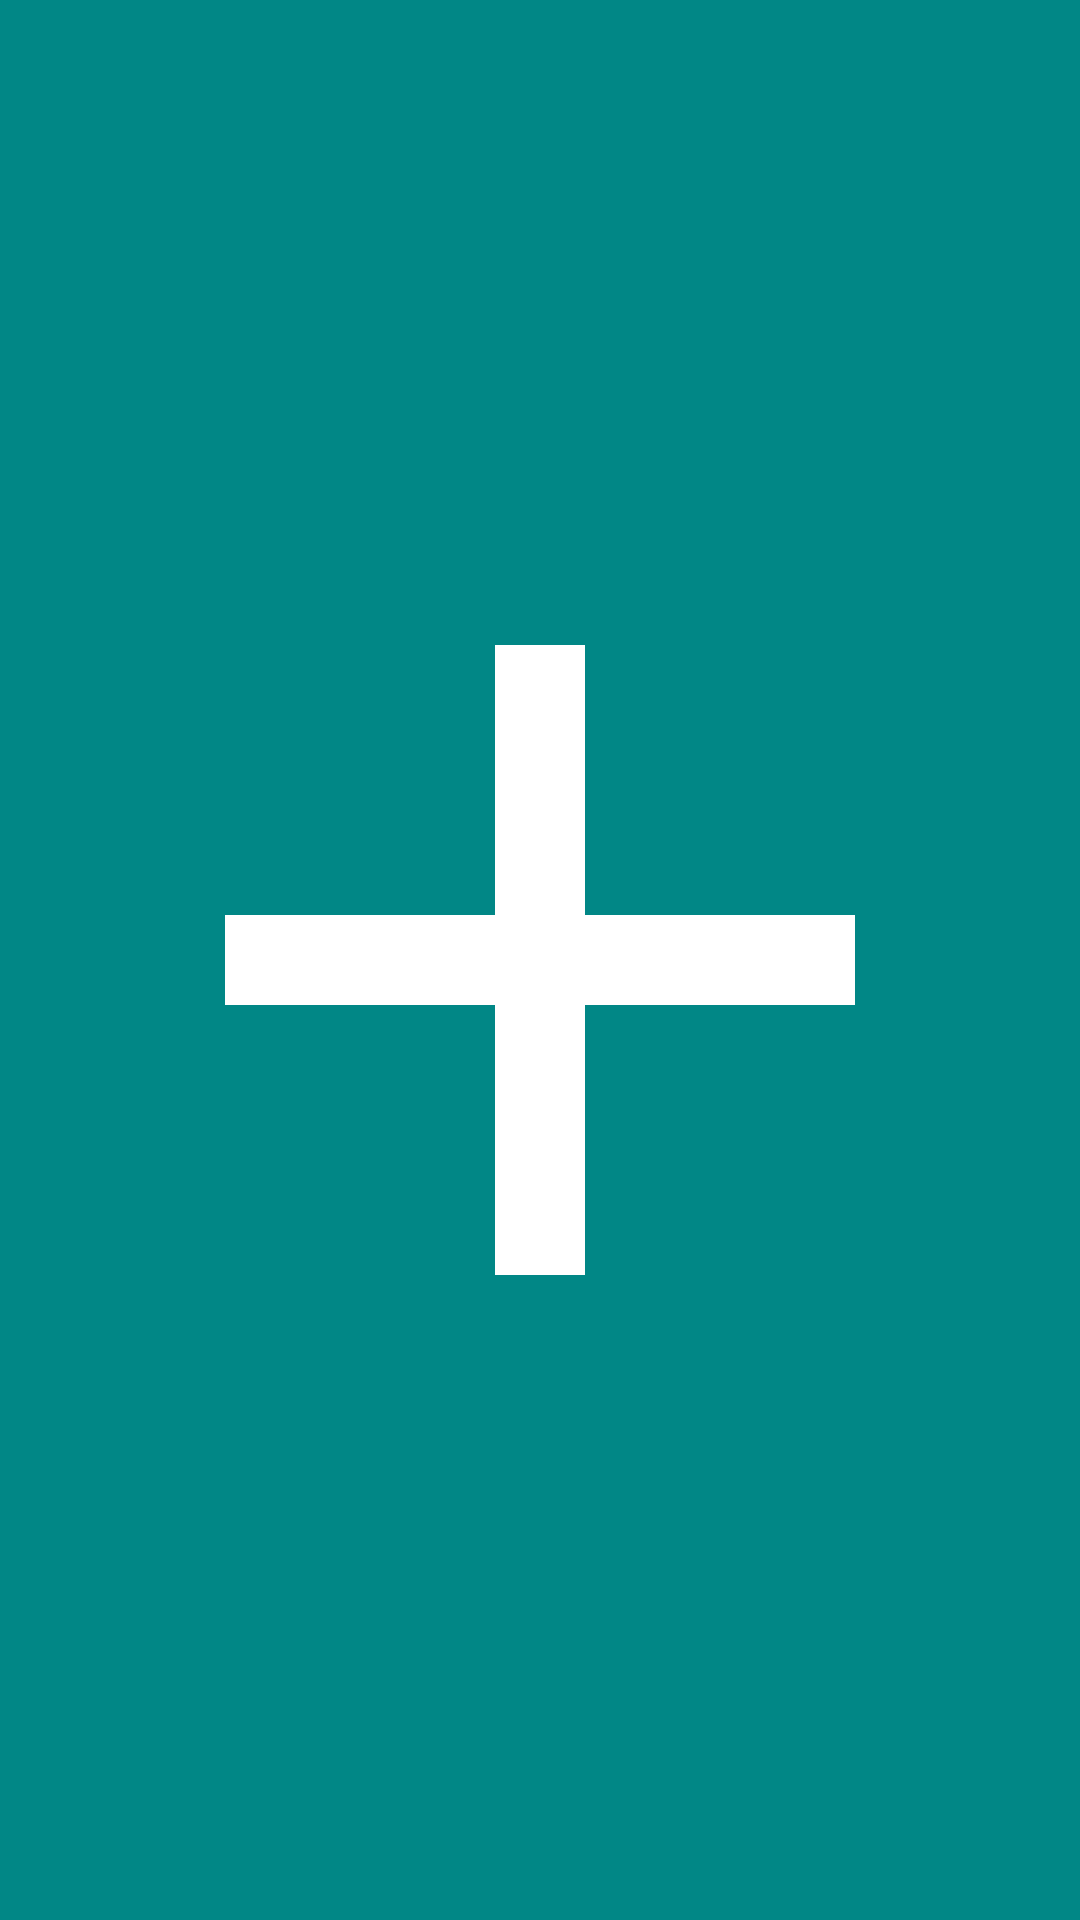

Write the Android layout XML for this screen, with the resource values it uses.
<!-- AndroidManifest.xml: application theme Theme.PRACTICEApplication -->
<!-- res/layout/background.xml -->
<?xml version="1.0" encoding="utf-8"?>
<layout xmlns:android="http://schemas.android.com/apk/res/android">

    <data>

    </data>

    <androidx.constraintlayout.widget.ConstraintLayout
        android:layout_width="match_parent"
        android:background="@color/teal_700"
        android:layout_height="match_parent">

        <ImageView
            android:layout_width="match_parent"
            android:layout_height="match_parent"
            android:src="@drawable/ic_baseline_add_24" />


    </androidx.constraintlayout.widget.ConstraintLayout>
</layout>
<!-- resources referenced by this layout -->
<resources>
  <!-- drawable ic_baseline_add_24 (drawable) -->
  <vector android:height="24dp" android:tint="#FFFFFF"
      android:viewportHeight="24" android:viewportWidth="24"
      android:width="24dp" xmlns:android="http://schemas.android.com/apk/res/android">
  
      <path android:fillColor="@android:color/white"  android:pathData="M19,13h-6v6h-2v-6H5v-2h6V5h2v6h6v2z"/>
  </vector>
  <style name="Theme.PRACTICEApplication" parent="Theme.AppCompat.DayNight.DarkActionBar">
          
          <item name="colorPrimary">@color/purple_500</item>
          <item name="colorPrimaryVariant">@color/purple_700</item>
          <item name="colorOnPrimary">@color/white</item>
          
          <item name="colorSecondary">@color/teal_200</item>
          <item name="colorSecondaryVariant">@color/teal_700</item>
          <item name="colorOnSecondary">@color/black</item>
          
          <item name="android:statusBarColor" tools:targetApi="l">?attr/colorPrimaryVariant</item>
          
      </style>
  <!-- not gathered from this repository: default colours our renderer supplied (Android Studio template values) -->
  <color name="purple_500">#FF6200EE</color>
  <color name="purple_700">#FF3700B3</color>
  <color name="teal_200">#FF03DAC5</color>
  <color name="teal_700">#FF018786</color>
  <color name="black">#FF000000</color>
  <color name="white">#FFFFFFFF</color>
</resources>
